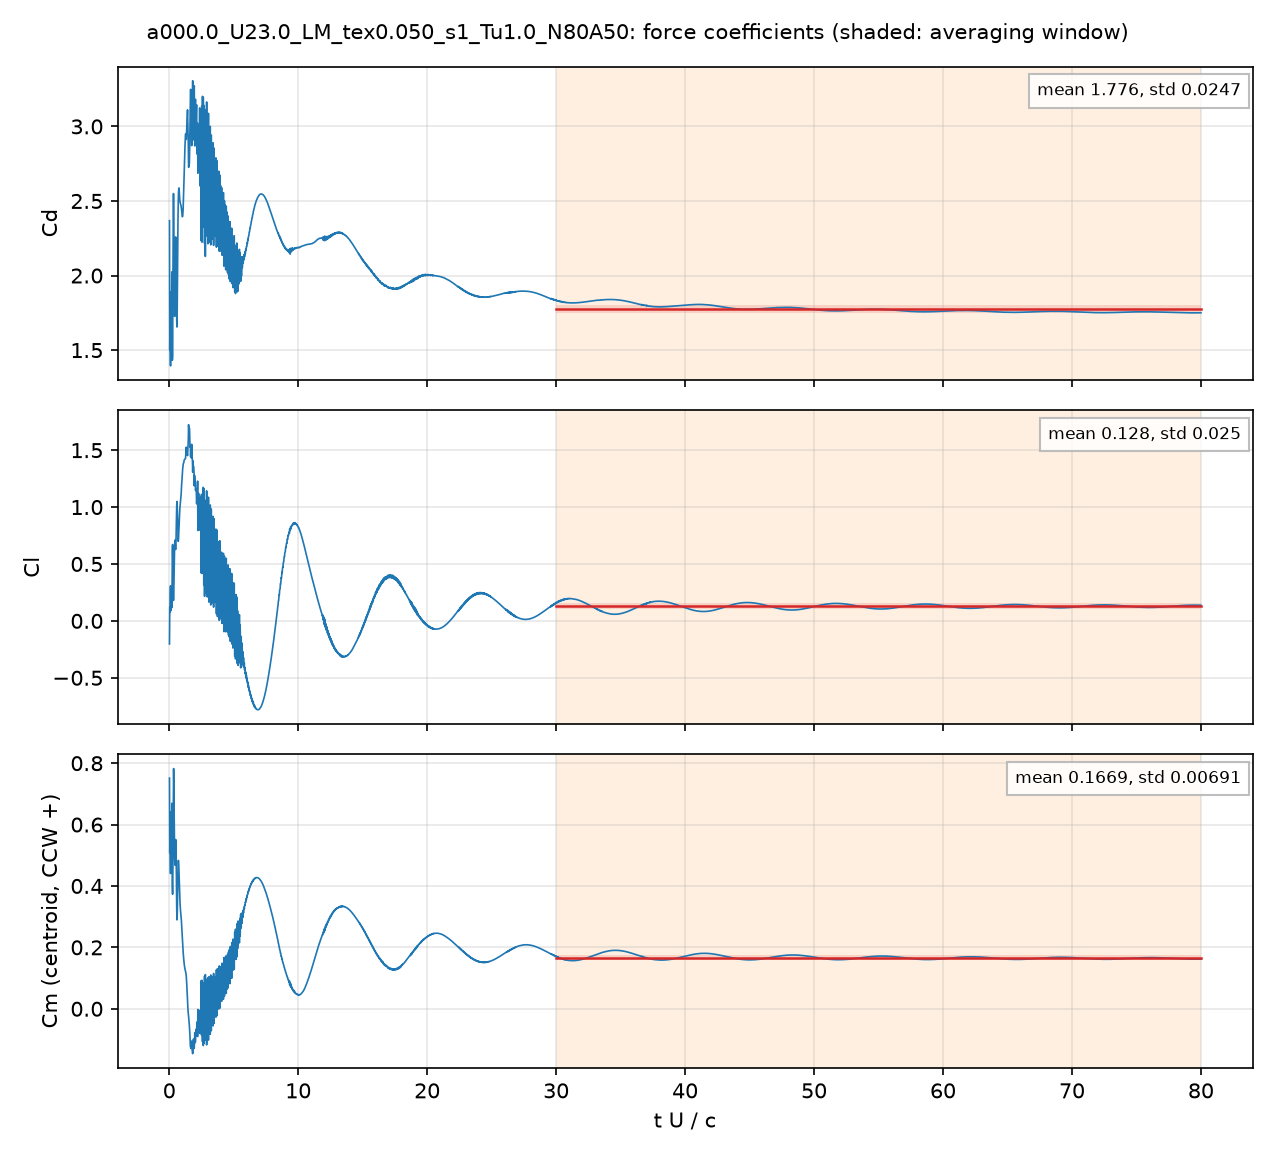

Data behind this chart, as committed beside it:
# a000.0_U23.0_LM_tex0.050_s1_Tu1.0_N80A…, q = 0.5 U^2, A = c dz, c = 0.048 m; Cm about the centroid, CCW +
# averaging window t U/c = 30 .. 80; dec…
t_s, t_U_over_c, Cd, Cl, Cm_z_ccw, Cd_pressure, Cd_viscous
4.169456e-05, 0.01998, 2.368, -0.2028, 0.7514, 2.366, 0.001336
8.3501083e-05, 0.04001, 1.503, 0.1179, 0.5081, 1.508, -0.004906
0.0001253, 0.06002, 1.756, 0.07445, 0.5818, 1.764, -0.007954
0.0001672, 0.08014, 1.559, 0.2364, 0.5169, 1.57, -0.01031
0.0002085, 0.09991, 1.395, 0.3076, 0.4405, 1.407, -0.01284
0.0002503, 0.1199, 1.785, 0.1192, 0.574, 1.797, -0.01213
0.0002923, 0.1401, 1.891, 0.09111, 0.6411, 1.902, -0.0113
0.0003336, 0.1599, 1.637, 0.2584, 0.5617, 1.648, -0.01092
0.0003759, 0.1801, 1.732, 0.2584, 0.5652, 1.742, -0.009997
0.0004176, 0.2001, 2.024, 0.1169, 0.6693, 2.033, -0.009137
0.0004594, 0.2201, 1.836, 0.2907, 0.5902, 1.845, -0.009378
0.0005012, 0.2401, 1.432, 0.6115, 0.405, 1.442, -0.0105
0.0005424, 0.2599, 1.461, 0.6707, 0.3732, 1.472, -0.01123
0.0005842, 0.2799, 1.823, 0.5189, 0.4869, 1.833, -0.01066
0.0006258, 0.2999, 2.252, 0.3228, 0.6337, 2.261, -0.009535
0.0006677, 0.32, 2.55, 0.181, 0.7546, 2.559, -0.009458
0.0007094, 0.3399, 2.548, 0.1803, 0.7824, 2.557, -0.009699
0.0007518, 0.3603, 2.297, 0.3006, 0.7204, 2.307, -0.009989
0.0007926, 0.3798, 2.038, 0.4448, 0.6343, 2.048, -0.009654
0.0008351, 0.4001, 1.821, 0.5797, 0.5491, 1.83, -0.009181
0.0008764, 0.4199, 1.726, 0.6731, 0.4892, 1.735, -0.008752
0.0009187, 0.4402, 1.784, 0.7099, 0.4678, 1.792, -0.008174
0.0009595, 0.4598, 1.964, 0.6824, 0.4863, 1.972, -0.007657
0.001002, 0.4799, 2.153, 0.6411, 0.5256, 2.16, -0.007786
0.001043, 0.4998, 2.259, 0.6276, 0.5513, 2.268, -0.008622
0.001085, 0.5201, 2.233, 0.6693, 0.5428, 2.242, -0.009177
0.001127, 0.5402, 2.084, 0.769, 0.4876, 2.093, -0.009356
0.001169, 0.5601, 1.874, 0.9042, 0.4046, 1.884, -0.009935
0.001211, 0.5801, 1.691, 1.015, 0.3264, 1.702, -0.01043
0.001253, 0.6002, 1.655, 1.05, 0.2894, 1.665, -0.0105
0.001294, 0.62, 1.776, 1.008, 0.3033, 1.787, -0.01032
0.001336, 0.6401, 1.984, 0.922, 0.3506, 1.995, -0.01033
0.001378, 0.6602, 2.216, 0.8215, 0.4114, 2.226, -0.01041
0.00142, 0.6802, 2.387, 0.7401, 0.4588, 2.397, -0.01027
0.001461, 0.7, 2.496, 0.6985, 0.483, 2.506, -0.009584
0.001502, 0.7197, 2.555, 0.7228, 0.483, 2.564, -0.009211
0.001545, 0.7401, 2.586, 0.7799, 0.4658, 2.596, -0.009641
0.001586, 0.7598, 2.587, 0.8303, 0.4408, 2.597, -0.009976
0.001628, 0.7802, 2.558, 0.8889, 0.4116, 2.568, -0.009833
0.001669, 0.7999, 2.532, 0.9421, 0.3842, 2.542, -0.009584
0.001711, 0.8196, 2.504, 0.9819, 0.3594, 2.514, -0.009616
0.001753, 0.8402, 2.492, 1.011, 0.3404, 2.502, -0.009934
0.001795, 0.8601, 2.486, 1.035, 0.3271, 2.496, -0.01025
0.001836, 0.88, 2.479, 1.06, 0.3168, 2.49, -0.01053
0.001878, 0.9, 2.473, 1.082, 0.3086, 2.484, -0.01084
0.00192, 0.92, 2.466, 1.108, 0.3, 2.477, -0.01105
0.001962, 0.9402, 2.451, 1.146, 0.289, 2.462, -0.0112
0.002004, 0.9604, 2.436, 1.202, 0.2732, 2.447, -0.01137
0.002045, 0.98, 2.418, 1.222, 0.261, 2.429, -0.01151
0.002088, 1, 2.399, 1.265, 0.2433, 2.411, -0.01148
0.002128, 1.02, 2.394, 1.302, 0.2275, 2.406, -0.01137
0.002171, 1.04, 2.4, 1.333, 0.2119, 2.411, -0.01123
0.002212, 1.06, 2.418, 1.356, 0.1976, 2.43, -0.01111
0.002254, 1.08, 2.453, 1.373, 0.1839, 2.464, -0.01113
0.002295, 1.1, 2.504, 1.386, 0.172, 2.515, -0.01114
0.002338, 1.12, 2.557, 1.387, 0.1633, 2.568, -0.01102
0.00238, 1.14, 2.629, 1.403, 0.1531, 2.639, -0.01071
0.002421, 1.16, 2.694, 1.411, 0.146, 2.704, -0.01033
... 3,942 more rows
